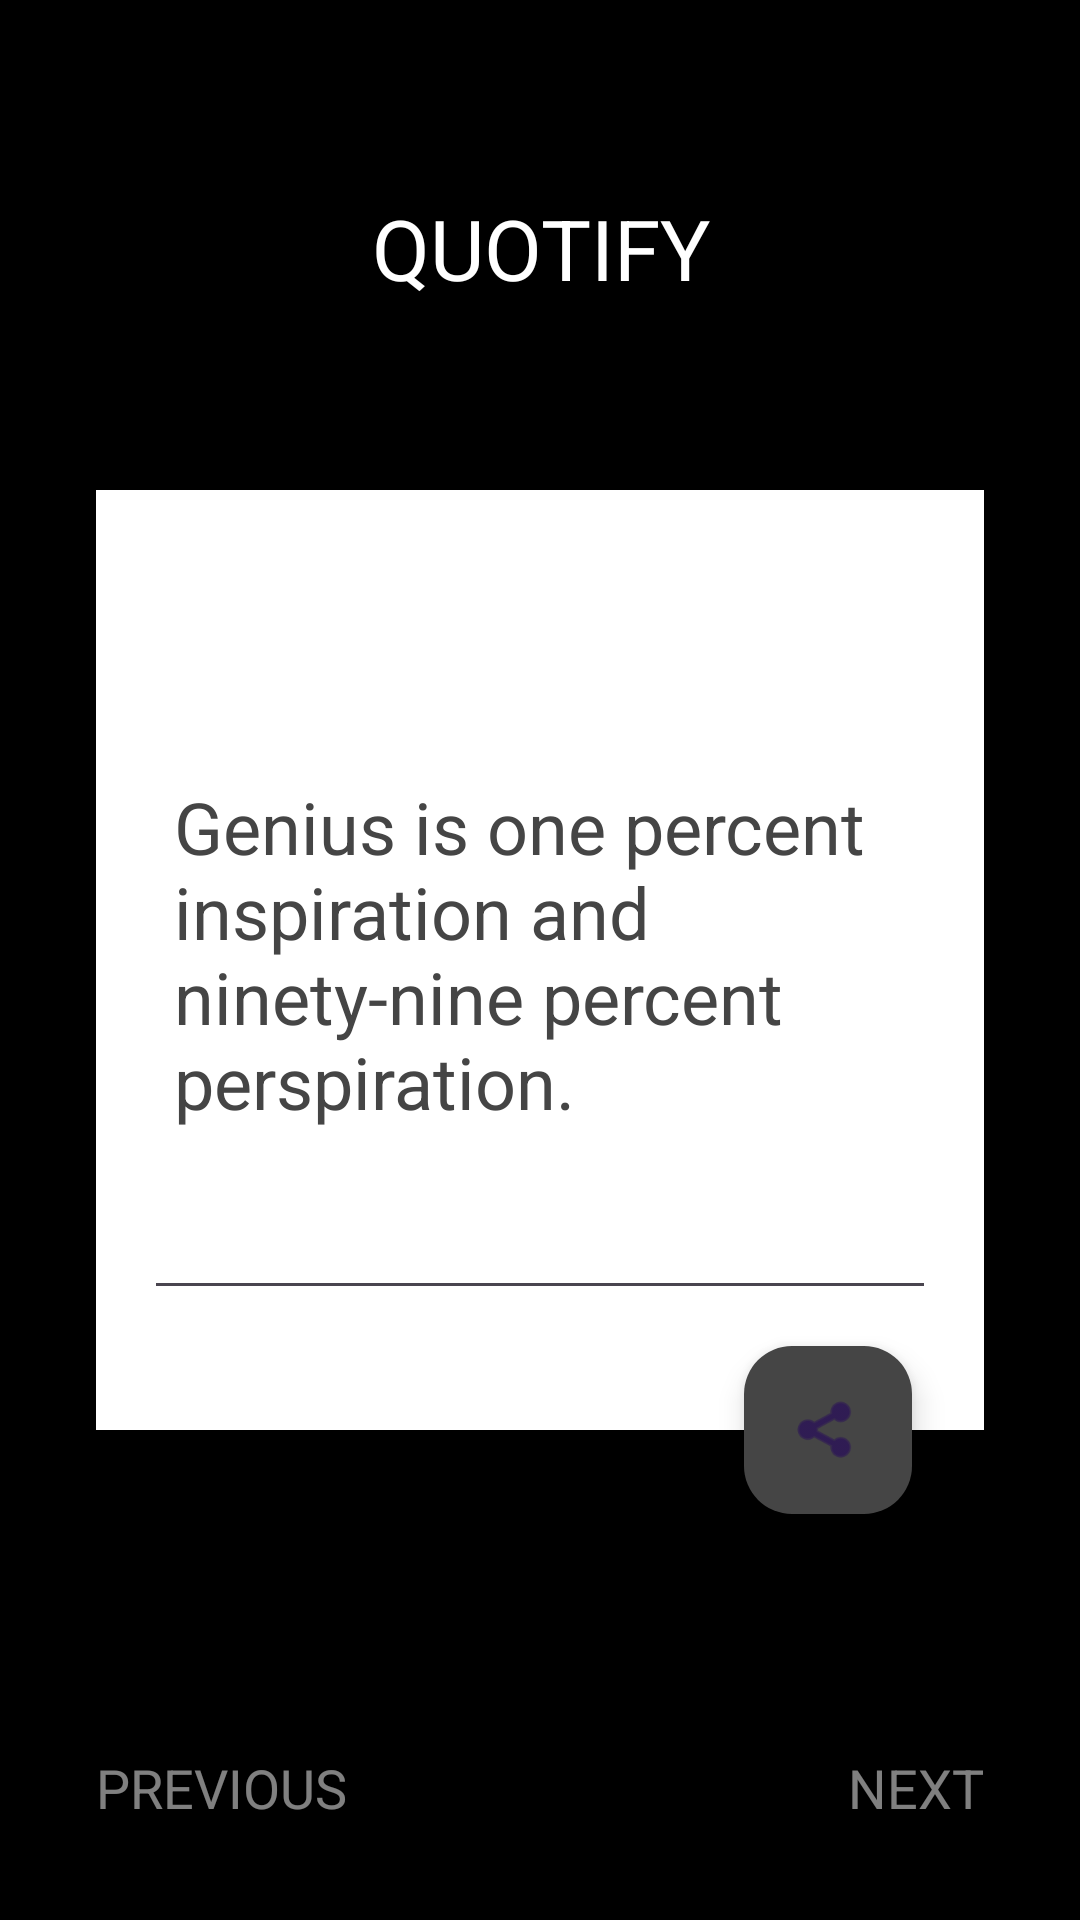

Android layout source for this screen:
<!-- AndroidManifest.xml: application theme Theme.UnitTetsingProject -->
<!-- res/layout/activity_main.xml -->
<?xml version="1.0" encoding="utf-8"?>
<androidx.constraintlayout.widget.ConstraintLayout xmlns:android="http://schemas.android.com/apk/res/android"
    xmlns:app="http://schemas.android.com/apk/res-auto"
    xmlns:tools="http://schemas.android.com/tools"
    android:layout_width="match_parent"
    android:layout_height="match_parent"
    android:background="@color/black"
    android:padding="32dp"
    android:paddingTop="32dp"
    android:paddingBottom="0dp"
    tools:context=".MainActivity">

    <TextView
        android:layout_width="match_parent"
        android:layout_height="wrap_content"
        android:layout_marginTop="32dp"
        android:text="QUOTIFY"
        android:textAlignment="center"
        android:textColor="#FFF"
        android:textSize="28sp"
        app:layout_constraintEnd_toEndOf="parent"
        app:layout_constraintStart_toStartOf="parent"
        app:layout_constraintTop_toTopOf="parent" />

    <LinearLayout
        android:id="@+id/linearLayout"
        android:layout_width="match_parent"
        android:layout_height="wrap_content"
        android:background="@color/white"
        android:orientation="vertical"
        android:paddingStart="16dp"
        android:paddingTop="16dp"
        android:paddingEnd="16dp"
        android:paddingBottom="40dp"
        app:layout_constraintBottom_toBottomOf="parent"
        app:layout_constraintEnd_toEndOf="parent"
        app:layout_constraintStart_toStartOf="parent"
        app:layout_constraintTop_toTopOf="parent">

        <ImageView
            android:layout_width="80dp"
            android:layout_height="80dp"
            android:scaleX="-1"
            android:scaleY="-1"
            app:tint = "#454545"  />

        <TextView
            android:id="@+id/quoteText"
            android:layout_width="match_parent"
            android:layout_height="wrap_content"
            android:paddingStart="10dp"
            android:text="Genius is one percent inspiration and ninety-nine percent perspiration."
            android:textColor="#454545"
            android:textSize="24sp" />

        <EditText
            android:id="@+id/quoteAuthor"
            android:layout_width="match_parent"
            android:layout_height="wrap_content"
            android:layout_marginTop="16dp"
            android:paddingStart="10dp"
            android:text=""
            android:textColor="#454545"
            android:textSize="20sp" />


    </LinearLayout>

    <LinearLayout
        android:layout_width="match_parent"
        android:layout_height="wrap_content"
        android:orientation="horizontal"
        app:layout_constraintBottom_toBottomOf="parent"
        app:layout_constraintEnd_toEndOf="parent"
        app:layout_constraintStart_toStartOf="parent">

        <TextView
            android:id="@+id/btnPrevios"
            android:layout_width="wrap_content"
            android:layout_height="wrap_content"
            android:layout_weight="1"
            android:drawableTint="#80FFFFFF"
            android:text="PREVIOUS"
            android:onClick="onPrevious"
            android:textColor="#80FFFFFF"
            android:textSize="18sp"></TextView>

        <TextView
            android:id="@+id/btnNext"
            android:layout_width="wrap_content"
            android:layout_height="wrap_content"
            android:layout_weight="1"
            android:drawableTint="#80FFFFFF"
            android:text="NEXT"
            android:onClick="onNext"
            android:textAlignment="textEnd"
            android:textColor="#80FFFFFF"
            android:textSize="18sp"></TextView>
    </LinearLayout>

    <com.google.android.material.floatingactionbutton.FloatingActionButton
        android:id="@+id/floatingActionButton"
        android:layout_width="wrap_content"
        android:layout_height="wrap_content"
        android:clickable="true"
        android:src="@android:drawable/ic_menu_share"
        android:layout_marginRight="24dp"
        app:backgroundTint="#454545"
        android:onClick="onShare"
        android:foregroundTint="#FFF"
        app:layout_constraintBottom_toBottomOf="@+id/linearLayout"
        app:layout_constraintEnd_toEndOf="@+id/linearLayout"
        app:layout_constraintTop_toBottomOf="@+id/linearLayout"
         />


</androidx.constraintlayout.widget.ConstraintLayout>
<!-- resources referenced by this layout -->
<resources>
  <style name="Theme.UnitTetsingProject" parent="Base.Theme.UnitTetsingProject" />
  <style name="Base.Theme.UnitTetsingProject" parent="Theme.Material3.DayNight.NoActionBar">
          
          
      </style>
  <!-- not gathered from this repository: default colours our renderer supplied (Android Studio template values) -->
  <color name="black">#FF000000</color>
  <color name="white">#FFFFFFFF</color>
</resources>
